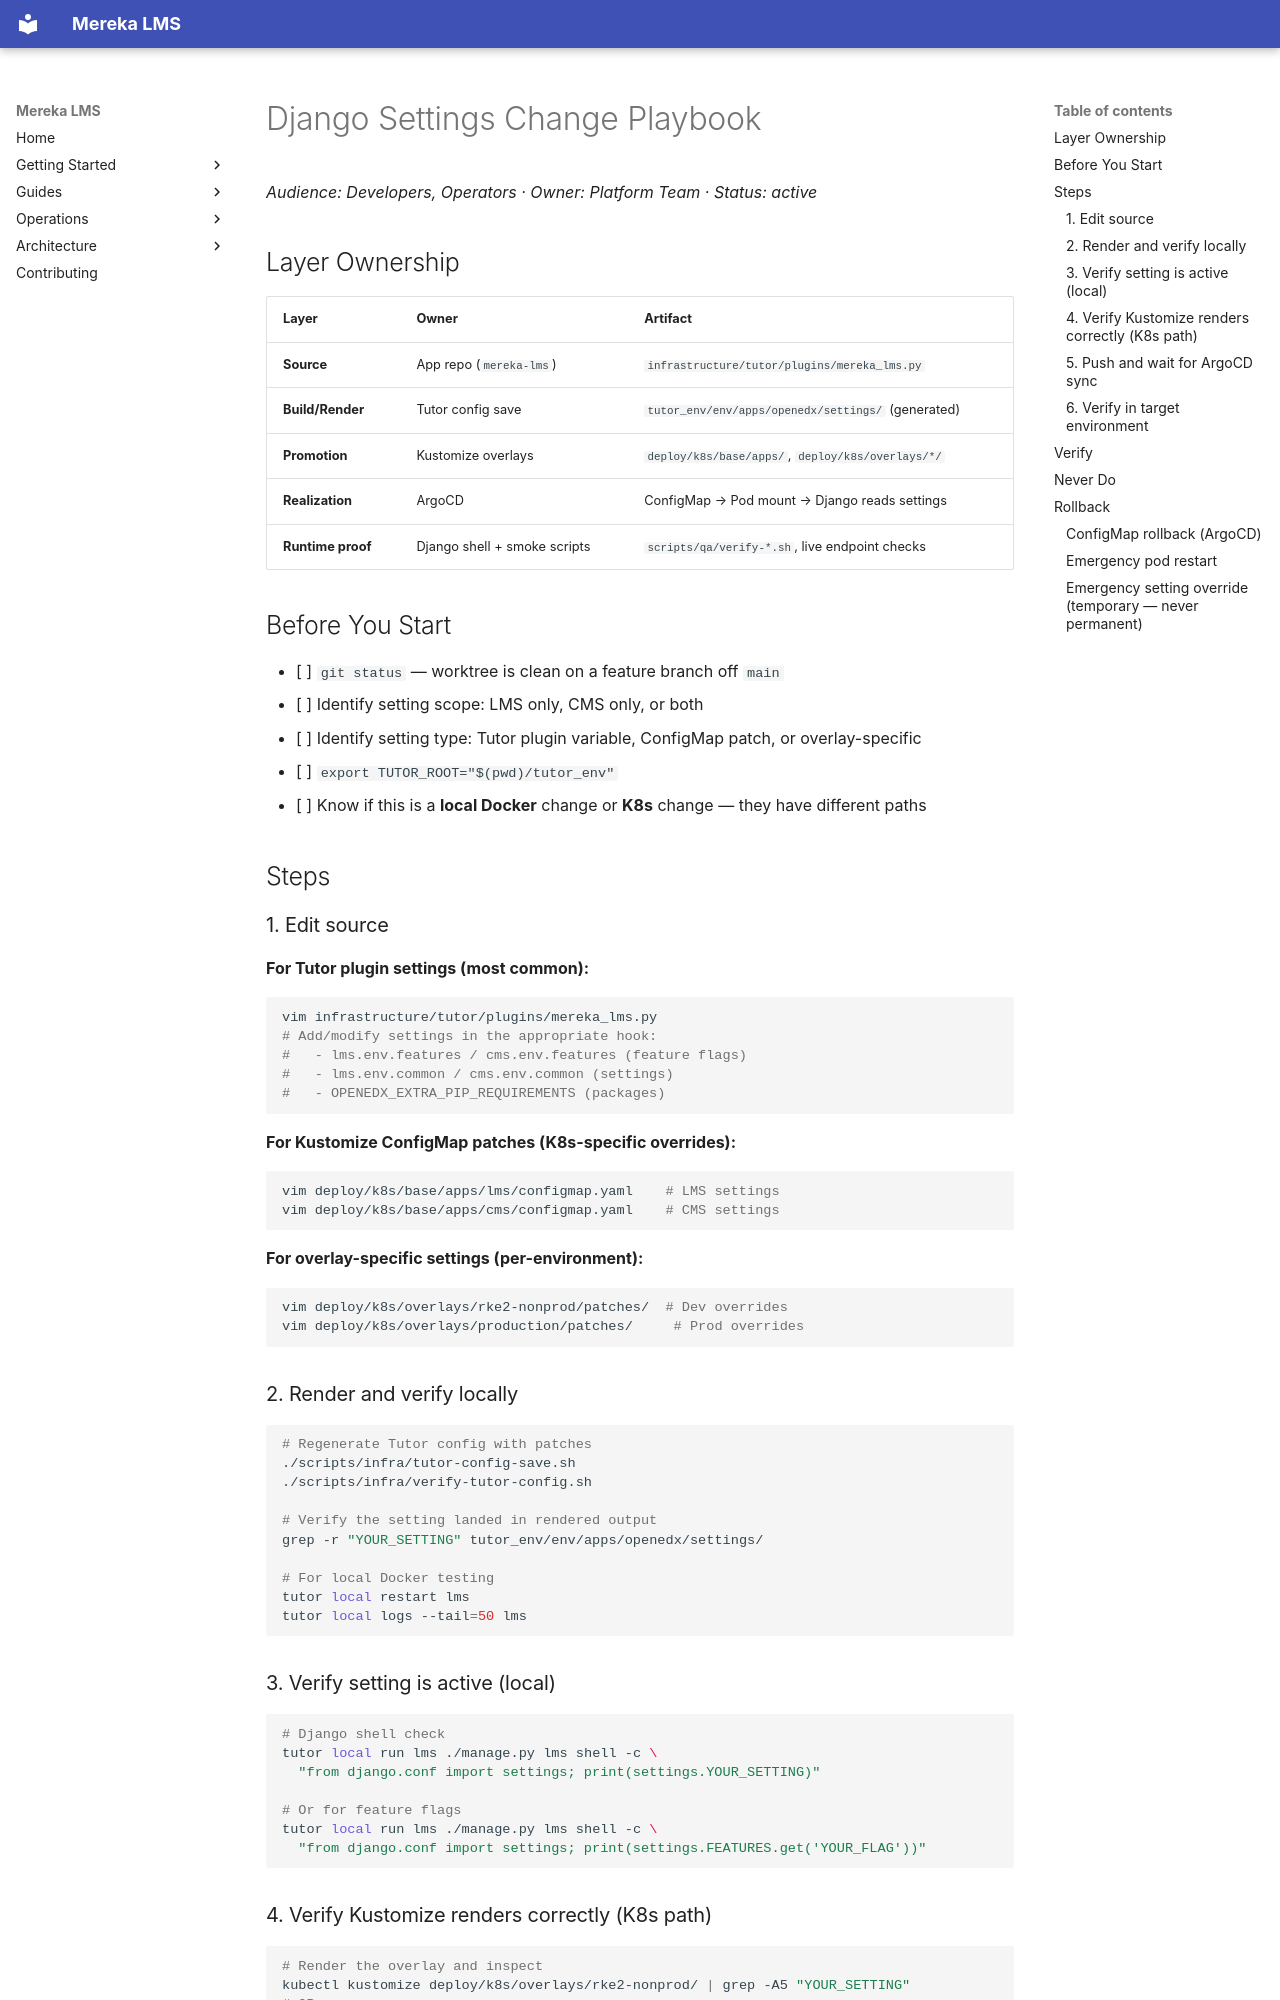

repository: lifeofgurpreet/mereka-lms-prototype · page: ops/playbooks/DJANGO_SETTINGS_CHANGE/index.html · generator: mkdocs

# Django Settings Change Playbook

_Audience: Developers, Operators · Owner: Platform Team · Status: active_

## Layer Ownership

| Layer | Owner | Artifact |
|---|---|---|
| **Source** | App repo (`mereka-lms`) | `infrastructure/tutor/plugins/mereka_lms.py` |
| **Build/Render** | Tutor config save | `tutor_env/env/apps/openedx/settings/` (generated) |
| **Promotion** | Kustomize overlays | `deploy/k8s/base/apps/`, `deploy/k8s/overlays/*/` |
| **Realization** | ArgoCD | ConfigMap → Pod mount → Django reads settings |
| **Runtime proof** | Django shell + smoke scripts | `scripts/qa/verify-*.sh`, live endpoint checks |

## Before You Start

- [ ] `git status` — worktree is clean on a feature branch off `main`
- [ ] Identify setting scope: LMS only, CMS only, or both
- [ ] Identify setting type: Tutor plugin variable, ConfigMap patch, or overlay-specific
- [ ] `export TUTOR_ROOT="$(pwd)/tutor_env"`
- [ ] Know if this is a **local Docker** change or **K8s** change — they have different paths

## Steps

### 1. Edit source

**For Tutor plugin settings (most common):**

```bash
vim infrastructure/tutor/plugins/mereka_lms.py
# Add/modify settings in the appropriate hook:
#   - lms.env.features / cms.env.features (feature flags)
#   - lms.env.common / cms.env.common (settings)
#   - OPENEDX_EXTRA_PIP_REQUIREMENTS (packages)
```

**For Kustomize ConfigMap patches (K8s-specific overrides):**

```bash
vim deploy/k8s/base/apps/lms/configmap.yaml    # LMS settings
vim deploy/k8s/base/apps/cms/configmap.yaml    # CMS settings
```

**For overlay-specific settings (per-environment):**

```bash
vim deploy/k8s/overlays/rke2-nonprod/patches/  # Dev overrides
vim deploy/k8s/overlays/production/patches/     # Prod overrides
```

### 2. Render and verify locally

```bash
# Regenerate Tutor config with patches
./scripts/infra/tutor-config-save.sh
./scripts/infra/verify-tutor-config.sh

# Verify the setting landed in rendered output
grep -r "YOUR_SETTING" tutor_env/env/apps/openedx/settings/

# For local Docker testing
tutor local restart lms
tutor local logs --tail=50 lms
```

### 3. Verify setting is active (local)

```bash
# Django shell check
tutor local run lms ./manage.py lms shell -c \
  "from django.conf import settings; print(settings.YOUR_SETTING)"

# Or for feature flags
tutor local run lms ./manage.py lms shell -c \
  "from django.conf import settings; print(settings.FEATURES.get('YOUR_FLAG'))"
```

### 4. Verify Kustomize renders correctly (K8s path)

```bash
# Render the overlay and inspect
kubectl kustomize deploy/k8s/overlays/rke2-nonprod/ | grep -A5 "YOUR_SETTING"
# OR
./scripts/qa/verify-kustomize-render.sh
```
